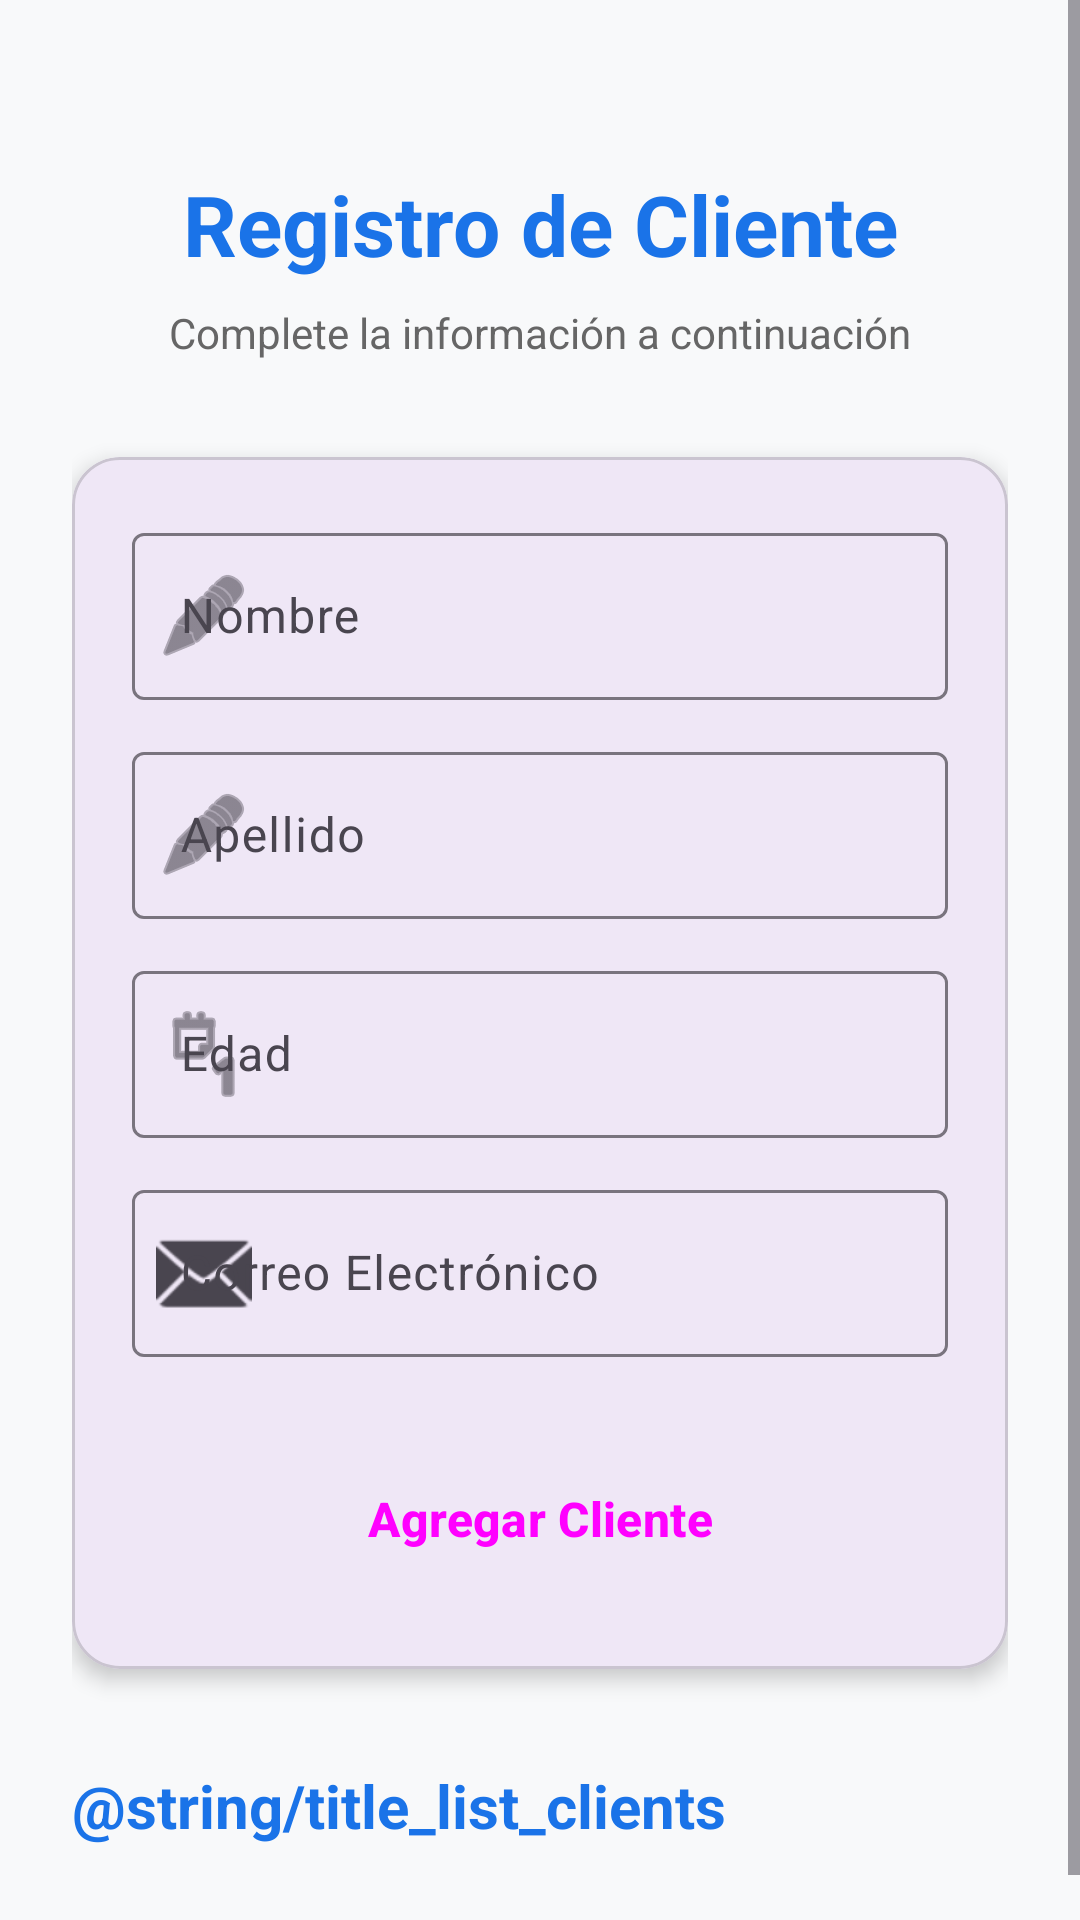

Android layout source for this screen:
<!-- AndroidManifest.xml: application theme Theme.UTHApp -->
<!-- res/layout/activity_main.xml -->
<?xml version="1.0" encoding="utf-8"?>
<ScrollView xmlns:android="http://schemas.android.com/apk/res/android"
    xmlns:app="http://schemas.android.com/apk/res-auto"
    xmlns:tools="http://schemas.android.com/tools"
    android:layout_width="match_parent"
    android:layout_height="match_parent"
    android:background="@color/background"
    android:fillViewport="true"
    tools:context=".MainActivity">

    <androidx.constraintlayout.widget.ConstraintLayout
        android:id="@+id/main"
        android:layout_width="match_parent"
        android:layout_height="wrap_content"
        android:padding="24dp">

        <TextView
            android:id="@+id/tvTitle"
            android:layout_width="wrap_content"
            android:layout_height="wrap_content"
            android:layout_marginTop="32dp"
            android:text="@string/title_register"
            android:textColor="@color/primary"
            android:textSize="28sp"
            android:textStyle="bold"
            app:layout_constraintEnd_toEndOf="parent"
            app:layout_constraintStart_toStartOf="parent"
            app:layout_constraintTop_toTopOf="parent" />

        <TextView
            android:id="@+id/tvSubtitle"
            android:layout_width="wrap_content"
            android:layout_height="wrap_content"
            android:layout_marginTop="8dp"
            android:text="@string/subtitle_register"
            android:textColor="#666666"
            android:textSize="14sp"
            app:layout_constraintEnd_toEndOf="parent"
            app:layout_constraintStart_toStartOf="parent"
            app:layout_constraintTop_toBottomOf="@id/tvTitle" />

        <com.google.android.material.card.MaterialCardView
            android:id="@+id/cardForm"
            android:layout_width="0dp"
            android:layout_height="wrap_content"
            android:layout_marginTop="32dp"
            app:cardCornerRadius="16dp"
            app:cardElevation="4dp"
            app:layout_constraintEnd_toEndOf="parent"
            app:layout_constraintStart_toStartOf="parent"
            app:layout_constraintTop_toBottomOf="@id/tvSubtitle">

            <LinearLayout
                android:layout_width="match_parent"
                android:layout_height="wrap_content"
                android:orientation="vertical"
                android:padding="20dp">

                <com.google.android.material.textfield.TextInputLayout
                    android:id="@+id/tilNombre"
                    style="@style/Widget.Material3.TextInputLayout.OutlinedBox"
                    android:layout_width="match_parent"
                    android:layout_height="wrap_content"
                    android:hint="@string/hint_nombre"
                    app:startIconDrawable="@android:drawable/ic_menu_edit">

                    <com.google.android.material.textfield.TextInputEditText
                        android:id="@+id/etNombre"
                        android:layout_width="match_parent"
                        android:layout_height="wrap_content"
                        android:inputType="textPersonName" />
                </com.google.android.material.textfield.TextInputLayout>

                <com.google.android.material.textfield.TextInputLayout
                    android:id="@+id/tilApellido"
                    style="@style/Widget.Material3.TextInputLayout.OutlinedBox"
                    android:layout_width="match_parent"
                    android:layout_height="wrap_content"
                    android:layout_marginTop="12dp"
                    android:hint="@string/hint_apellido"
                    app:startIconDrawable="@android:drawable/ic_menu_edit">

                    <com.google.android.material.textfield.TextInputEditText
                        android:id="@+id/etApellido"
                        android:layout_width="match_parent"
                        android:layout_height="wrap_content"
                        android:inputType="textPersonName" />
                </com.google.android.material.textfield.TextInputLayout>

                <com.google.android.material.textfield.TextInputLayout
                    android:id="@+id/tilEdad"
                    style="@style/Widget.Material3.TextInputLayout.OutlinedBox"
                    android:layout_width="match_parent"
                    android:layout_height="wrap_content"
                    android:layout_marginTop="12dp"
                    android:hint="@string/hint_edad"
                    app:startIconDrawable="@android:drawable/ic_menu_day">

                    <com.google.android.material.textfield.TextInputEditText
                        android:id="@+id/etEdad"
                        android:layout_width="match_parent"
                        android:layout_height="wrap_content"
                        android:inputType="number" />
                </com.google.android.material.textfield.TextInputLayout>

                <com.google.android.material.textfield.TextInputLayout
                    android:id="@+id/tilCorreo"
                    style="@style/Widget.Material3.TextInputLayout.OutlinedBox"
                    android:layout_width="match_parent"
                    android:layout_height="wrap_content"
                    android:layout_marginTop="12dp"
                    android:hint="@string/hint_correo"
                    app:startIconDrawable="@android:drawable/ic_dialog_email">

                    <com.google.android.material.textfield.TextInputEditText
                        android:id="@+id/etCorreo"
                        android:layout_width="match_parent"
                        android:layout_height="wrap_content"
                        android:inputType="textEmailAddress" />
                </com.google.android.material.textfield.TextInputLayout>

                <Button
                    android:id="@+id/btnAgregar"
                    style="@style/Widget.Material3.Button"
                    android:layout_width="match_parent"
                    android:layout_height="60dp"
                    android:layout_marginTop="24dp"
                    android:backgroundTint="@color/primary"
                    android:text="@string/btn_agregar_cliente"
                    android:textSize="16sp"
                    android:textStyle="bold"
                    app:cornerRadius="12dp" />

            </LinearLayout>
        </com.google.android.material.card.MaterialCardView>

        <TextView
            android:id="@+id/tvListTitle"
            android:layout_width="wrap_content"
            android:layout_height="wrap_content"
            android:layout_marginTop="32dp"
            android:text="@string/title_list_clients"
            android:textColor="@color/primary"
            android:textSize="20sp"
            android:textStyle="bold"
            app:layout_constraintStart_toStartOf="parent"
            app:layout_constraintTop_toBottomOf="@id/cardForm" />

        <androidx.recyclerview.widget.RecyclerView
            android:id="@+id/rvClientes"
            android:layout_width="0dp"
            android:layout_height="wrap_content"
            android:layout_marginTop="16dp"
            android:nestedScrollingEnabled="false"
            app:layout_constraintEnd_toEndOf="parent"
            app:layout_constraintStart_toStartOf="parent"
            app:layout_constraintTop_toBottomOf="@id/tvListTitle"
            tools:listitem="@android:layout/simple_list_item_2" />

    </androidx.constraintlayout.widget.ConstraintLayout>
</ScrollView>
<!-- resources referenced by this layout -->
<resources>
  <color name="background">#F8F9FA</color>
  <color name="primary">#1A73E8</color>
  <string name="btn_agregar_cliente">Agregar Cliente</string>
  <string name="hint_apellido">Apellido</string>
  <string name="hint_correo">Correo Electrónico</string>
  <string name="hint_edad">Edad</string>
  <string name="hint_nombre">Nombre</string>
  <string name="subtitle_register">Complete la información a continuación</string>
  <string name="title_register">Registro de Cliente</string>
  <style name="Theme.UTHApp" parent="Base.Theme.UTHApp" />
  <style name="Base.Theme.UTHApp" parent="Theme.Material3.DayNight.NoActionBar">
          
          
      </style>
</resources>
